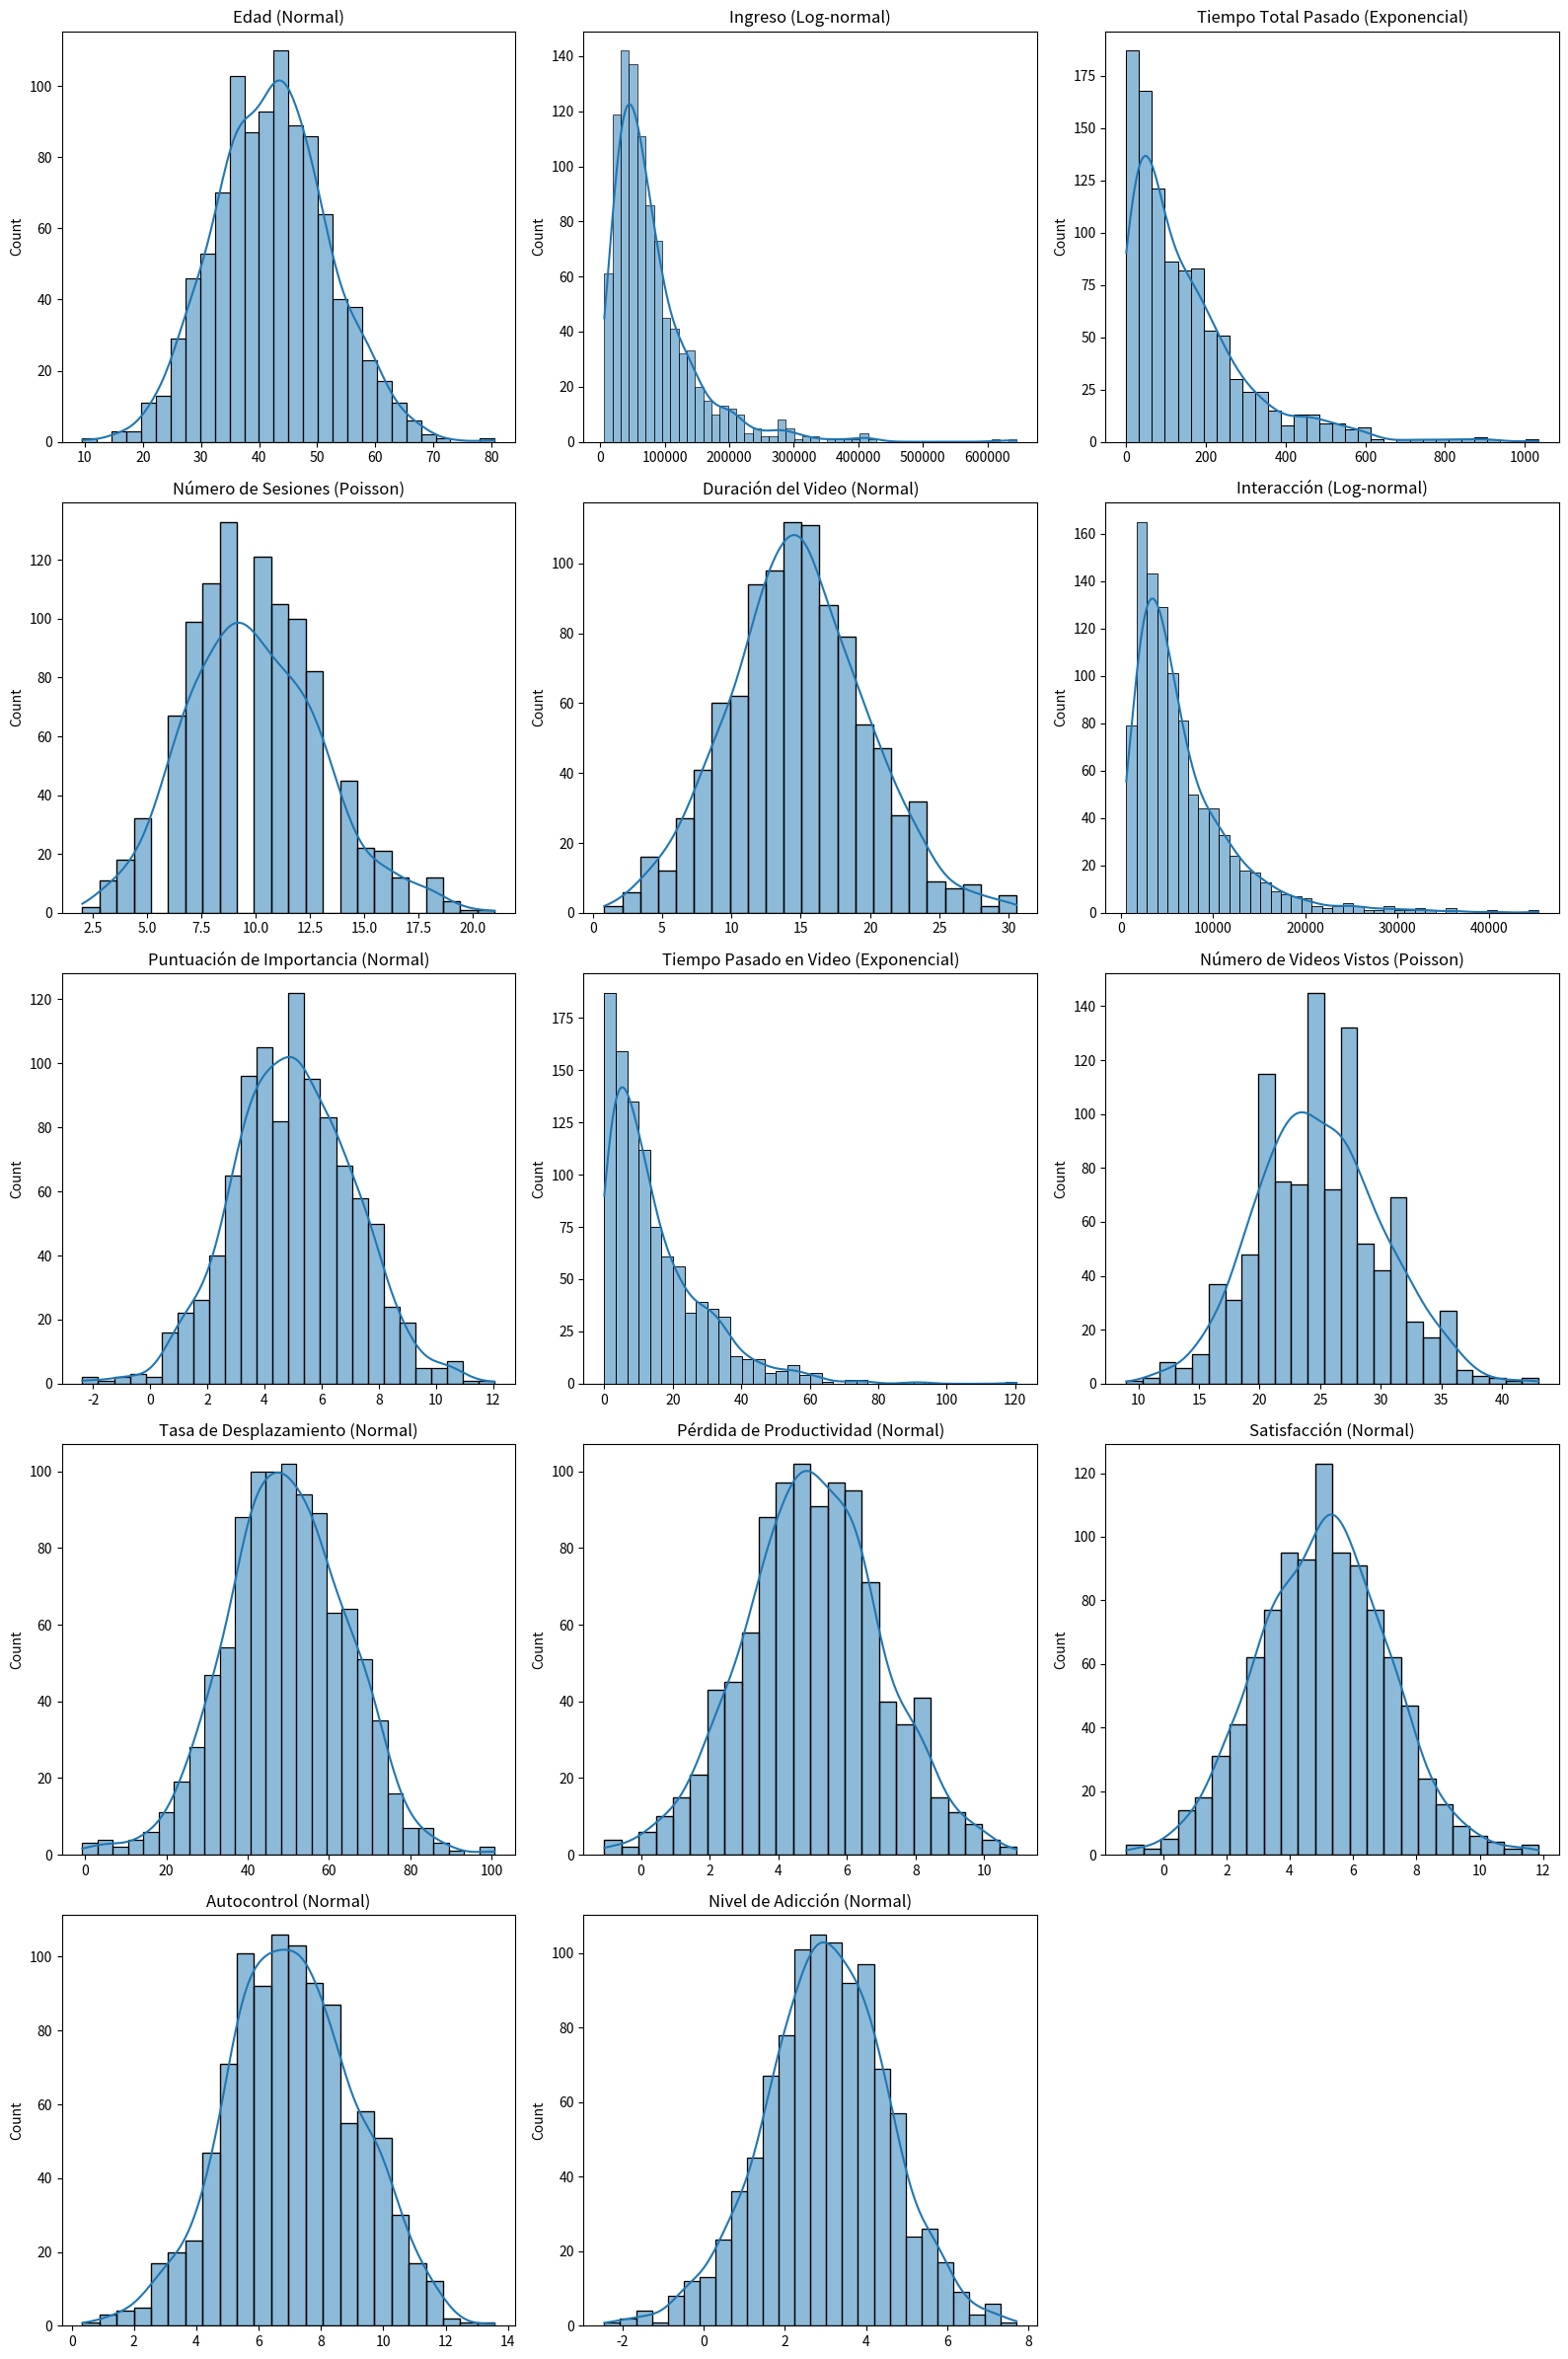

Reproduce this figure in Python.
import numpy as np
import matplotlib.pyplot as plt
import seaborn as sns

# Datos de ejemplo para las columnas (en este caso generados aleatoriamente para ilustración)
np.random.seed(42)

# Columna: Edad (Distribución Normal)
edad = np.random.normal(42, 10, 1000)

# Columna: Ingreso (Distribución Log-normal)
ingreso = np.random.lognormal(np.log(58805), 0.75, 1000)

# Columna: Tiempo Total Pasado (Distribución Exponencial)
tiempo_total = np.random.exponential(152, 1000)

# Columna: Número de Sesiones (Distribución Poisson)
numero_sesiones = np.random.poisson(10, 1000)

# Columna: Duración del Video (Distribución Normal)
duracion_video = np.random.normal(15, 5, 1000)

# Columna: Interacción (Distribución Log-normal)
interaccion = np.random.lognormal(np.log(5016), 0.75, 1000)

# Columna: Puntuación de Importancia (Distribución Normal)
puntuacion_importancia = np.random.normal(5, 2, 1000)

# Columna: Tiempo Pasado en Video (Distribución Exponencial)
tiempo_video = np.random.exponential(15, 1000)

# Columna: Número de Videos Vistos (Distribución Poisson)
numero_videos = np.random.poisson(25, 1000)

# Columna: Tasa de Desplazamiento (Distribución Normal)
tasa_desplazamiento = np.random.normal(50, 15, 1000)

# Columna: Pérdida de Productividad (Distribución Normal)
perdida_productividad = np.random.normal(5, 2, 1000)

# Columna: Satisfacción (Distribución Normal)
satisfaccion = np.random.normal(5, 2, 1000)

# Columna: Autocontrol (Distribución Normal)
autocontrol = np.random.normal(7, 2, 1000)

# Columna: Nivel de Adicción (Distribución Normal)
nivel_adiccion = np.random.normal(3, 1.5, 1000)

# Crear un diccionario de las columnas y los datos
columnas = {
    'Edad (Normal)': edad,
    'Ingreso (Log-normal)': ingreso,
    'Tiempo Total Pasado (Exponencial)': tiempo_total,
    'Número de Sesiones (Poisson)': numero_sesiones,
    'Duración del Video (Normal)': duracion_video,
    'Interacción (Log-normal)': interaccion,
    'Puntuación de Importancia (Normal)': puntuacion_importancia,
    'Tiempo Pasado en Video (Exponencial)': tiempo_video,
    'Número de Videos Vistos (Poisson)': numero_videos,
    'Tasa de Desplazamiento (Normal)': tasa_desplazamiento,
    'Pérdida de Productividad (Normal)': perdida_productividad,
    'Satisfacción (Normal)': satisfaccion,
    'Autocontrol (Normal)': autocontrol,
    'Nivel de Adicción (Normal)': nivel_adiccion
}

# Graficar las distribuciones
plt.figure(figsize=(16, 24))

for i, (columna, data) in enumerate(columnas.items(), 1):
    plt.subplot(5, 3, i)
    sns.histplot(data, kde=True)
    plt.title(f'{columna}')

plt.tight_layout()
plt.show()
